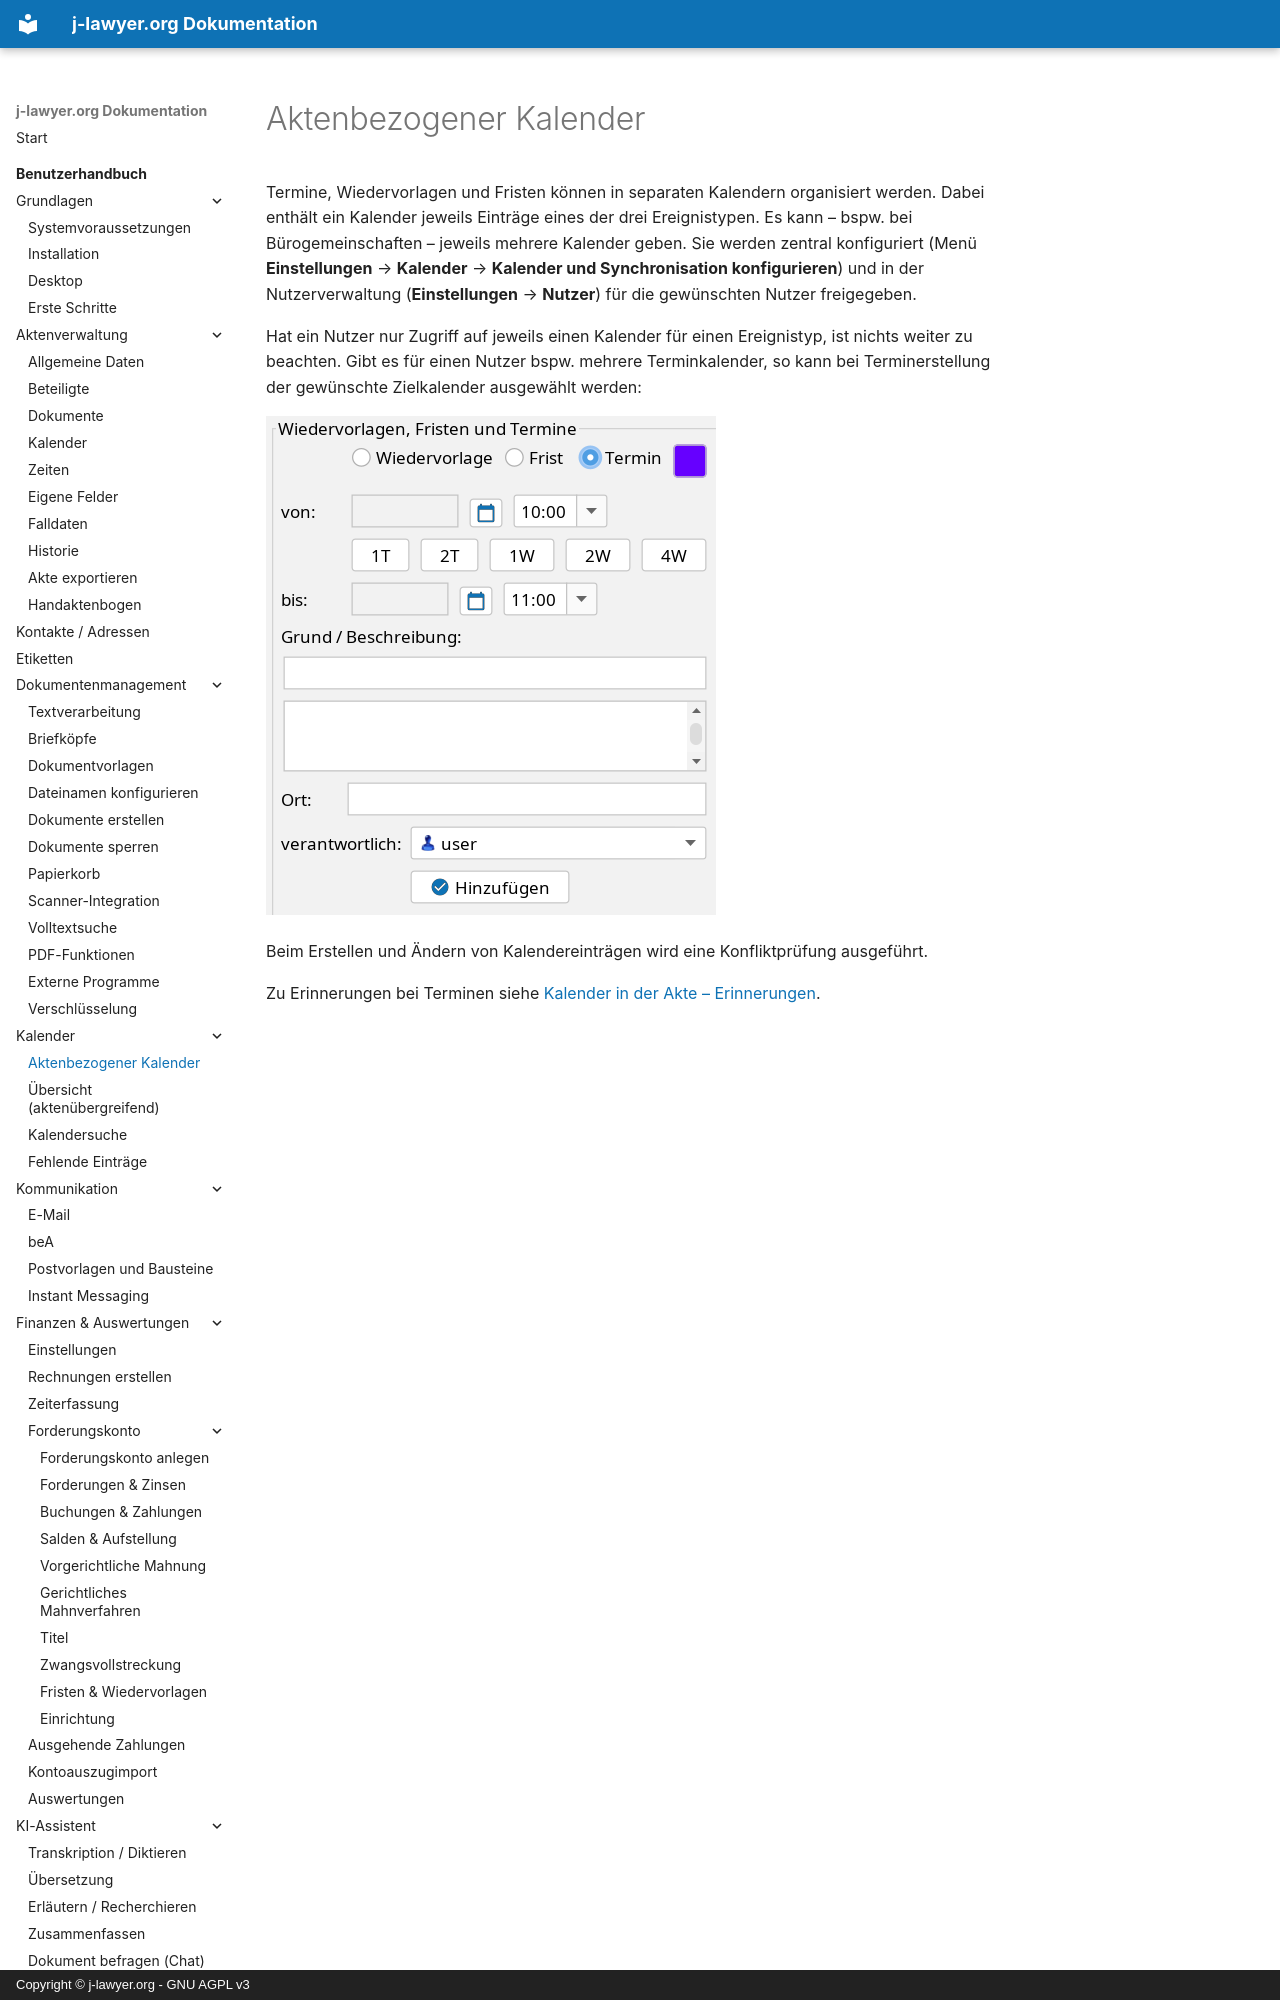

repository: jlawyerorg/j-lawyer-documentation · page: benutzerhandbuch/kalender/aktenbezogen/index.html · generator: mkdocs · copyright: Copyright © j-lawyer.org - GNU AGPL v3

# Aktenbezogener Kalender {#aktenbezogen}

Termine, Wiedervorlagen und Fristen können in separaten Kalendern organisiert werden. Dabei enthält ein Kalender jeweils Einträge eines der drei Ereignistypen. Es kann – bspw. bei Bürogemeinschaften – jeweils mehrere Kalender geben. Sie werden zentral konfiguriert (Menü **Einstellungen** → **Kalender** → **Kalender und Synchronisation konfigurieren**) und in der Nutzerverwaltung (**Einstellungen** → **Nutzer**) für die gewünschten Nutzer freigegeben.
